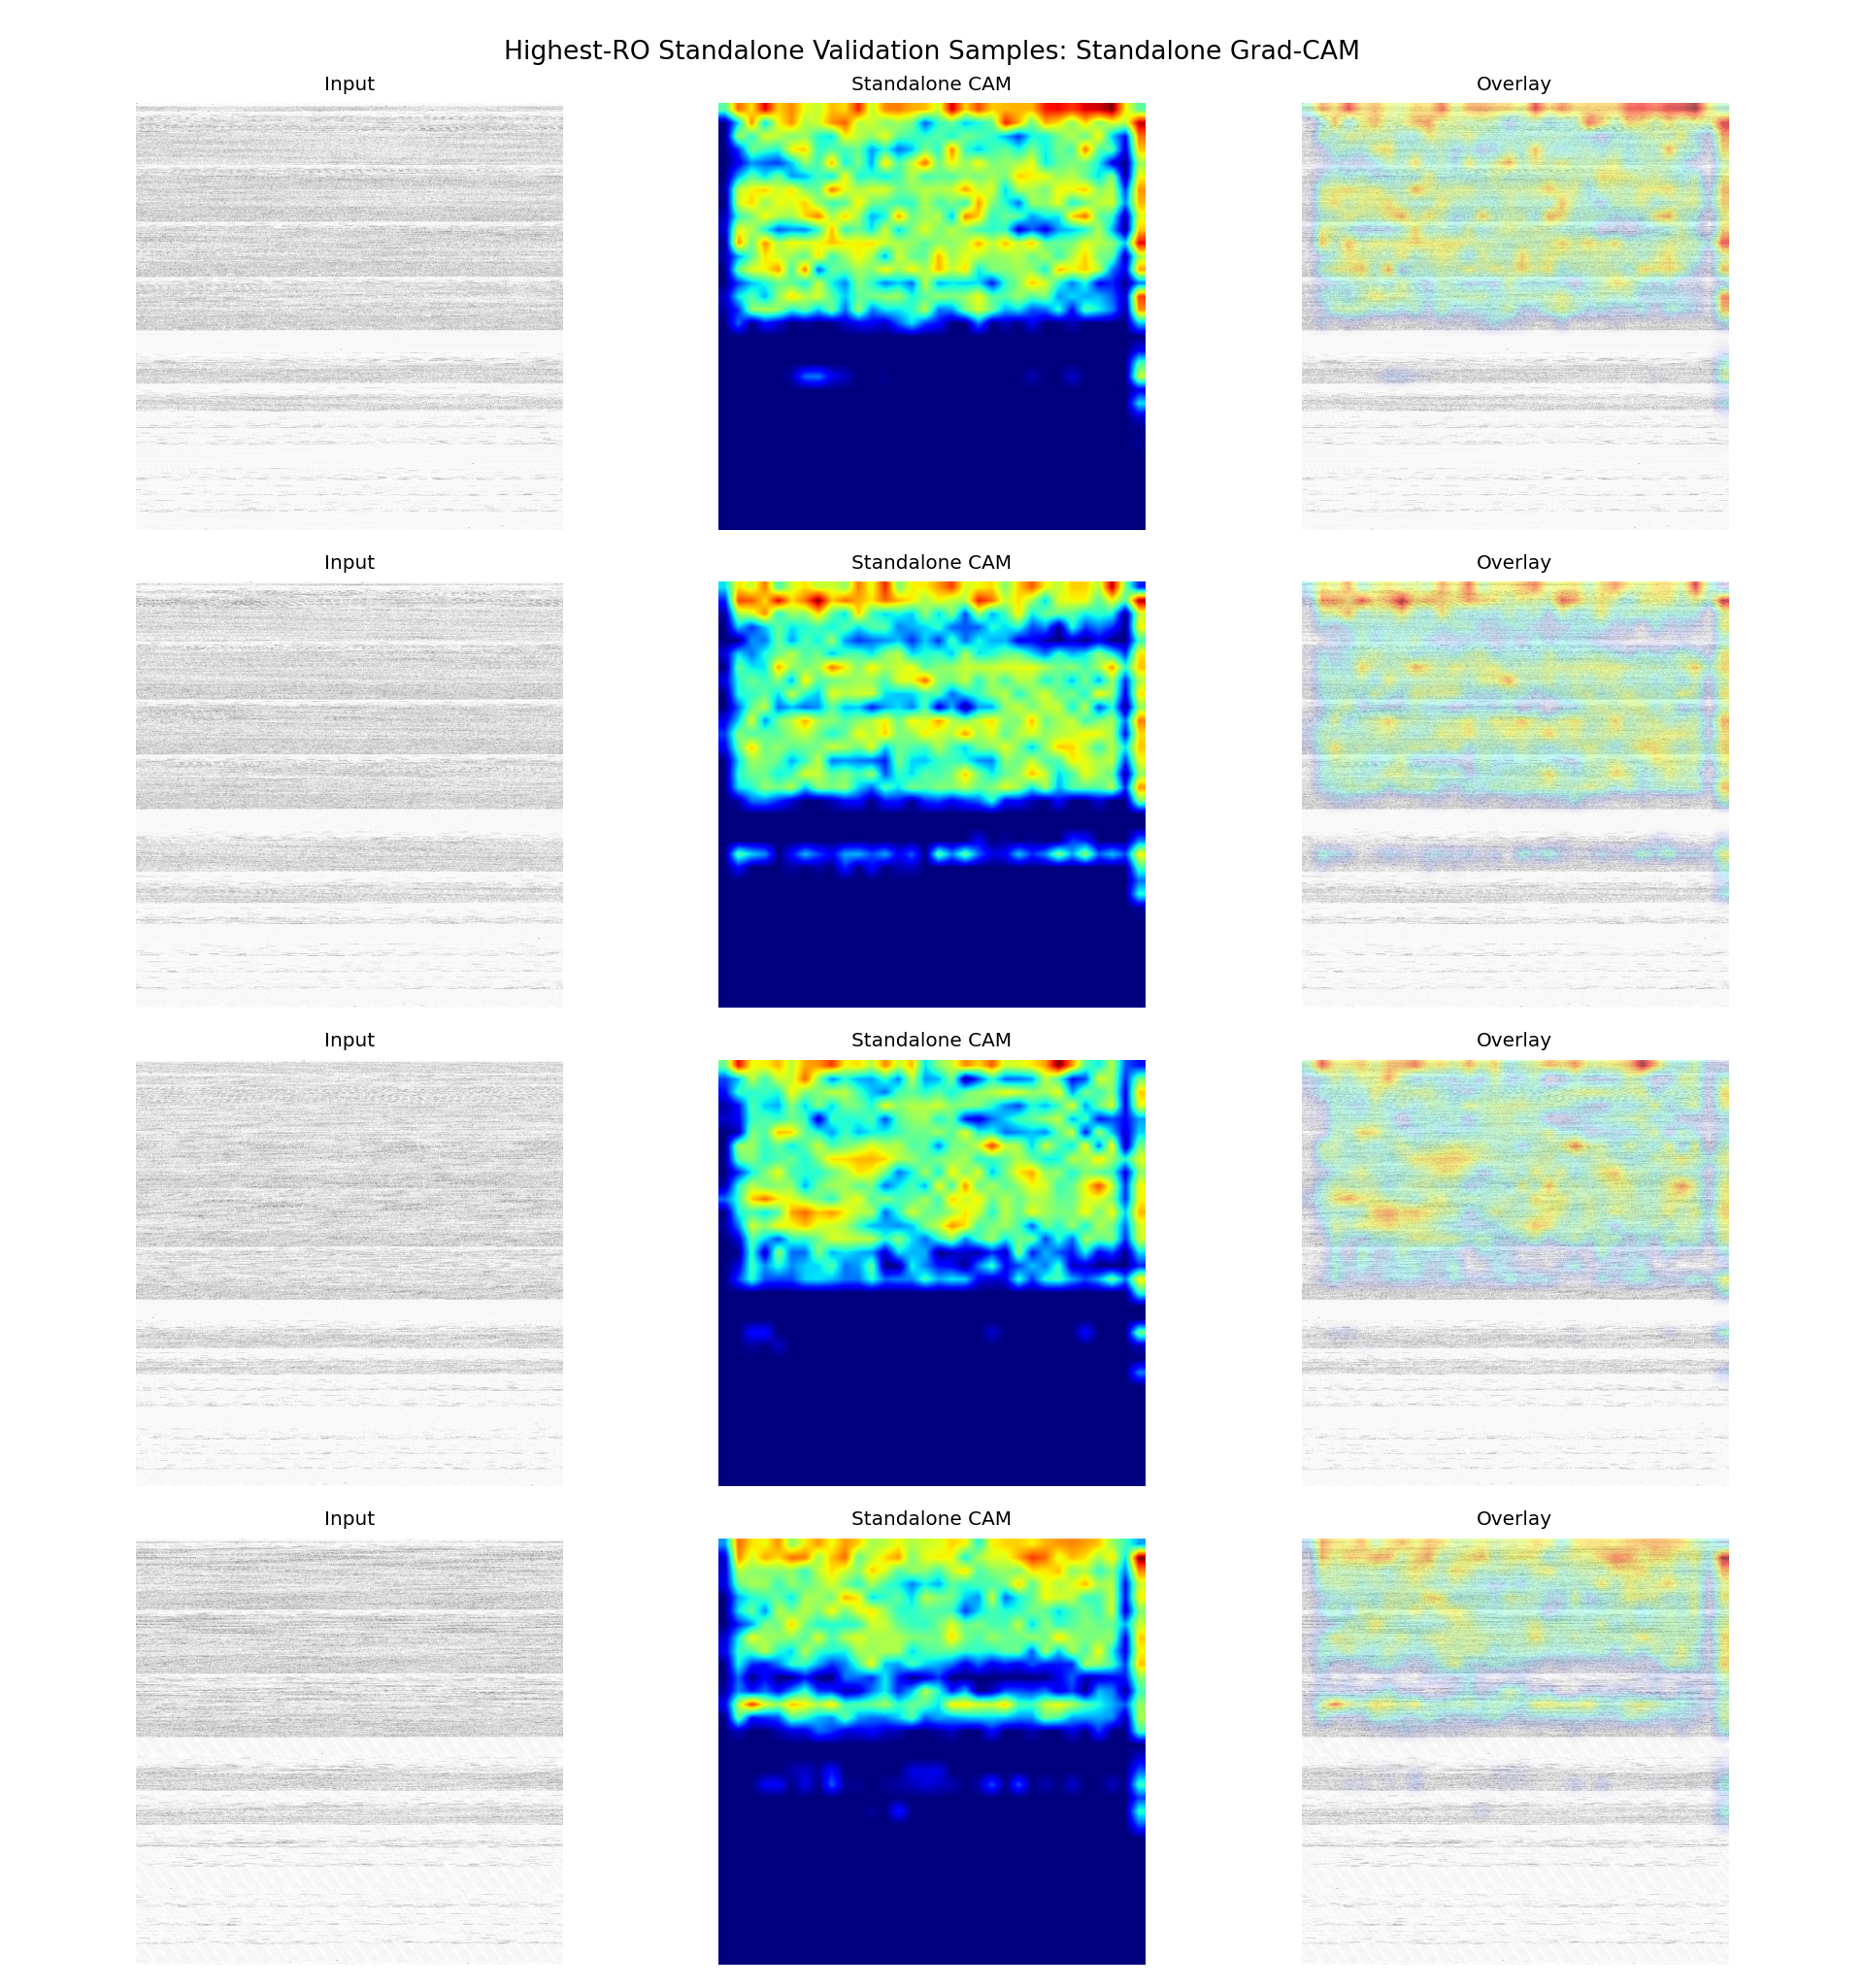

Data behind this chart, as committed beside it:
sample_id, app_name, ro_count, probability, predicted_label, correct, split, target_class, target_layer
it1_S074, ro_22000, 22000, 0.675, 1, True, fold_0, standalone, conv5
it2_S013, ro_21000, 21000, 0.692, 1, True, fold_0, standalone, conv5
it2_S042, ro_20000, 20000, 0.641, 1, True, fold_0, standalone, conv5
it1_S027, ro_19000, 19000, 0.5609, 1, True, fold_0, standalone, conv5
